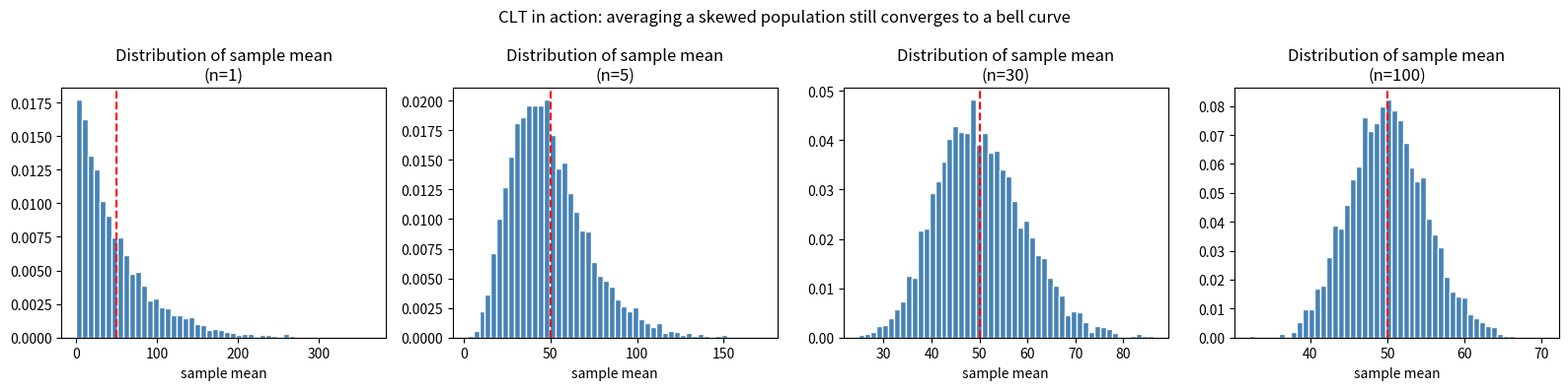

This chart was generated by the following Python code:
"""
Chapter 8 companion script: The Central Limit Theorem

Start from a heavily right-skewed population (exponential distribution --
about as "not Normal" as a simple distribution gets). Draw many samples at
increasing sample sizes and plot the distribution of the sample mean at each
size. Watch it turn into a clean bell curve even though the original
population never looked anything like one.
"""

import numpy as np
import matplotlib.pyplot as plt

rng = np.random.default_rng(seed=11)

# A skewed population: exponential distribution (long right tail)
population_scale = 50
true_mean = population_scale  # exponential(scale) has mean = scale
true_std = population_scale   # and std dev = scale too

sample_sizes = [1, 5, 30, 100]
n_repeats = 5000

fig, axes = plt.subplots(1, len(sample_sizes), figsize=(16, 4), sharey=False)

print("=== Central Limit Theorem demo ===")
print(f"Population (exponential): true mean = {true_mean}, true std dev = {true_std}")
print("Population shape: heavily right-skewed, NOT bell-shaped at all.\n")

for ax, n in zip(axes, sample_sizes):
    sample_means = np.array([
        rng.exponential(scale=population_scale, size=n).mean()
        for _ in range(n_repeats)
    ])

    predicted_se = true_std / np.sqrt(n)
    actual_se = sample_means.std()

    print(f"n={n:>4}: predicted standard error (sigma/sqrt(n)) = {predicted_se:.3f}, "
          f"actual observed standard error = {actual_se:.3f}")

    ax.hist(sample_means, bins=50, color="steelblue", edgecolor="white", density=True)
    ax.axvline(true_mean, color="red", linestyle="--")
    ax.set_title(f"Distribution of sample mean\n(n={n})")
    ax.set_xlabel("sample mean")

plt.suptitle("CLT in action: averaging a skewed population still converges to a bell curve")
plt.tight_layout()
plt.show()
